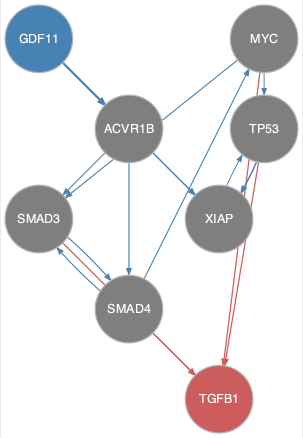

Source data for this figure (header and first rows):
from	to
ACVR1B	SMAD3
ACVR1B	SMAD4
ACVR1B	XIAP
GDF11	ACVR1B
MYC	SMAD3
MYC	TP53
SMAD3	SMAD4
SMAD4	MYC
SMAD4	SMAD3
TP53	XIAP
XIAP	TP53
MYC	TGFB1
SMAD3	TGFB1
SMAD4	TGFB1
TP53	TGFB1
